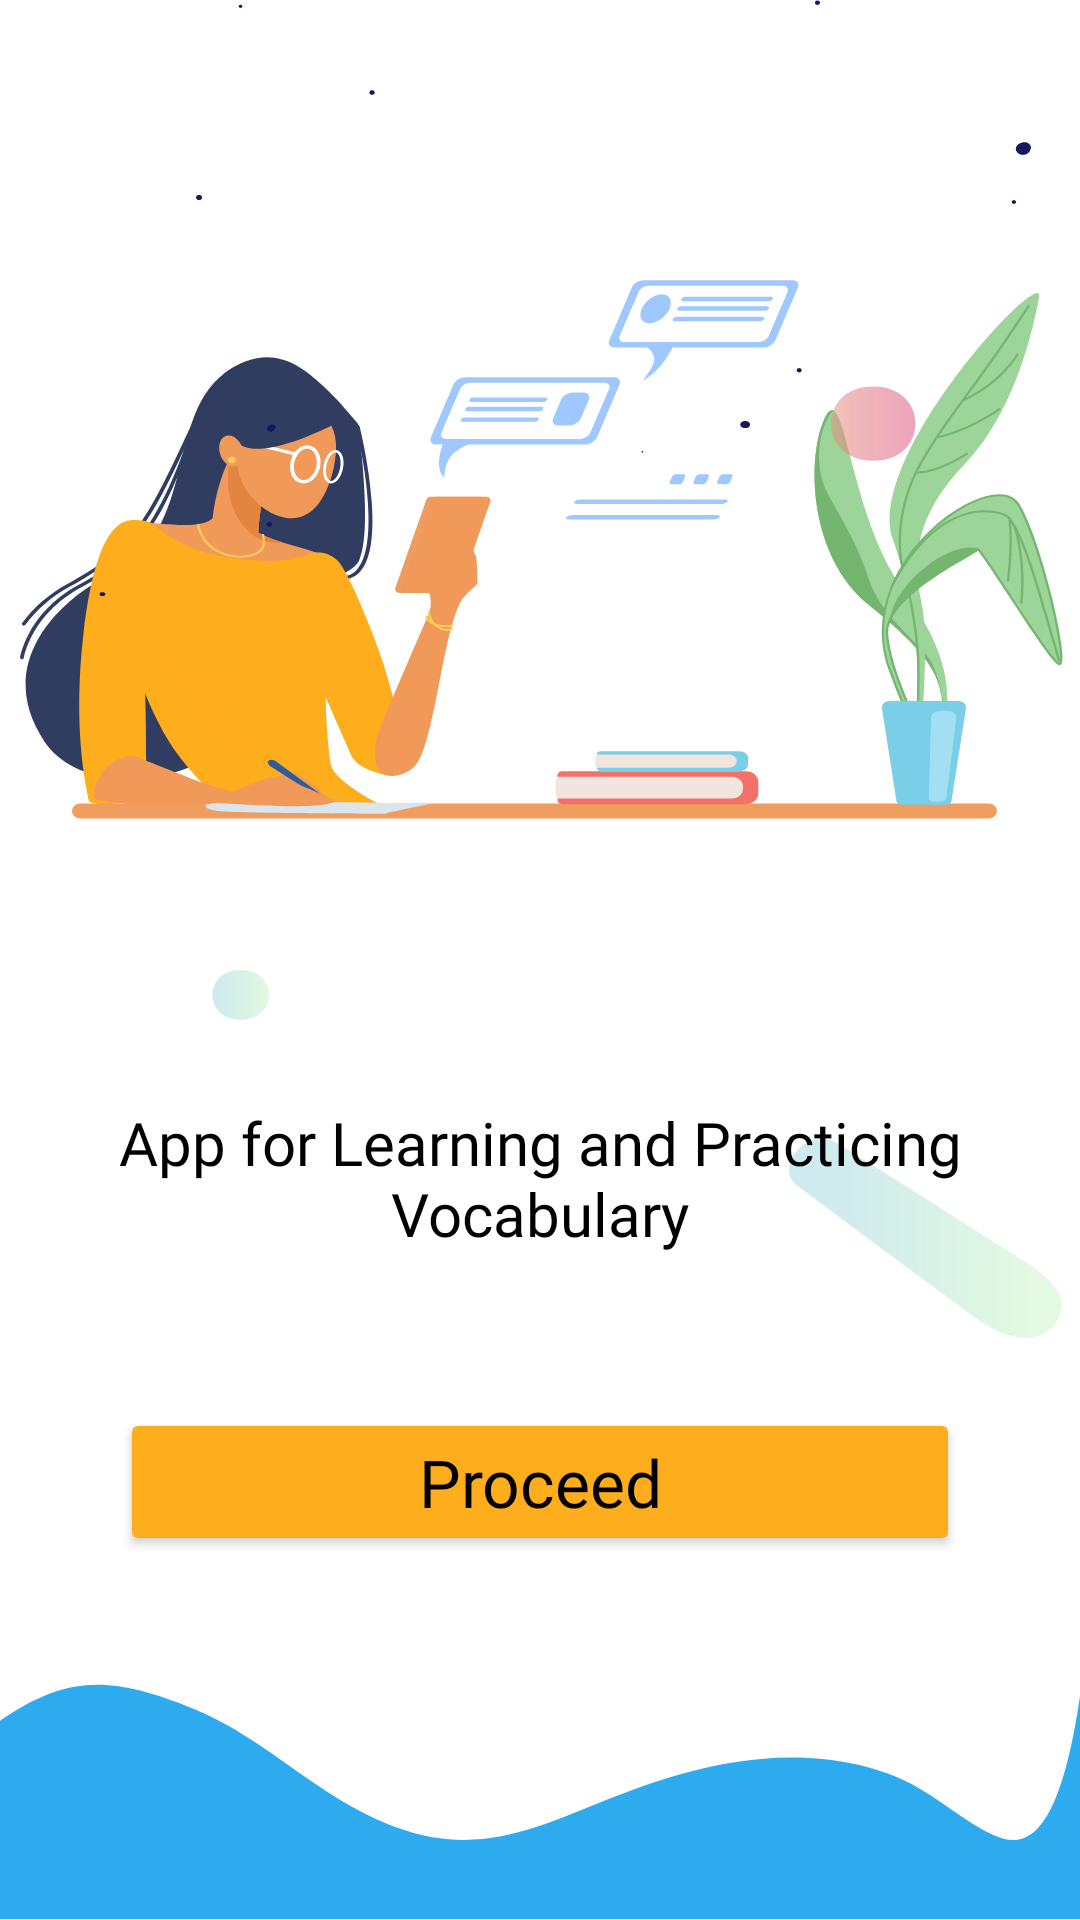

Produce the Android XML layout that renders to this screen, including the resource entries it uses.
<!-- AndroidManifest.xml: application theme Theme.IELTS_PRACTICE_APP -->
<!-- res/layout/activity_splash_screen.xml -->
<?xml version="1.0" encoding="utf-8"?>
<androidx.constraintlayout.widget.ConstraintLayout xmlns:android="http://schemas.android.com/apk/res/android"
    xmlns:app="http://schemas.android.com/apk/res-auto"
    xmlns:tools="http://schemas.android.com/tools"
    android:layout_width="match_parent"
    android:layout_height="match_parent"
    android:background="@drawable/ic_splash_background_complete"
    tools:context=".ui.splash.SplashScreenActivity"
    >

    <androidx.constraintlayout.widget.Guideline
        android:id="@+id/guideline3"
        android:layout_width="wrap_content"
        android:layout_height="wrap_content"
        android:orientation="horizontal"
        app:layout_constraintGuide_percent="0.42" />

    <TextView
        android:id="@+id/tv_splashMainText"
        android:layout_width="wrap_content"
        android:layout_height="wrap_content"
        android:layout_marginTop="59dp"
        android:fontFamily="@font/montserrat_bold"
        android:gravity="center"
        android:paddingStart="30dp"
        android:paddingEnd="30dp"
        android:text="@string/ielts_preparation"
        android:visibility="invisible"
        android:textColor="@color/black"
        android:textSize="25sp"
        android:textStyle="bold"
        app:layout_constraintEnd_toEndOf="parent"
        app:layout_constraintHorizontal_bias="0.5"
        app:layout_constraintStart_toStartOf="parent"
        app:layout_constraintTop_toTopOf="@+id/guideline3" />

    <TextView
        android:id="@+id/tv_splashDescriptionText"
        android:layout_width="0dp"
        android:layout_height="wrap_content"
        android:layout_marginTop="6dp"
        android:fontFamily="@font/montserrat_regular"
        android:gravity="center"
        android:text="@string/complete_vocabulary_learning_and_practice_app"
        android:textColor="@color/black"
        android:textSize="20sp"
        app:layout_constraintEnd_toEndOf="@+id/tv_splashMainText"
        app:layout_constraintStart_toStartOf="@+id/tv_splashMainText"
        app:layout_constraintTop_toBottomOf="@+id/tv_splashMainText" />

    <Button
        android:id="@+id/btn_splashContinue"
        android:layout_width="0dp"
        android:layout_height="wrap_content"
        android:layout_marginStart="40dp"
        android:layout_marginEnd="40dp"
        android:backgroundTint="@color/orange_800"
        android:fontFamily="@font/montserrat_semi_bold"
        android:inputType="textShortMessage"
        android:padding="10dp"
        android:text="@string/continue_splash"
        android:letterSpacing="0"
        android:textColor="@color/black"
        android:textSize="22sp"
        app:cornerRadius="5dp"
        app:layout_constraintBottom_toBottomOf="parent"
        app:layout_constraintEnd_toEndOf="parent"
        app:layout_constraintStart_toStartOf="parent"
        app:layout_constraintTop_toBottomOf="@+id/tv_splashDescriptionText"
        tools:ignore="TextViewEdits"
        android:layout_marginBottom="70dp"/>

</androidx.constraintlayout.widget.ConstraintLayout>
<!-- resources referenced by this layout -->
<resources>
  <color name="black">#FF000000</color>
  <color name="orange_800">#FEAD1D</color>
  <!-- drawable ic_splash_background_complete: vector/xml drawable (drawable, 33138 chars, omitted) -->
  <string name="complete_vocabulary_learning_and_practice_app">App for Learning and Practicing Vocabulary</string>
  <string name="continue_splash">Proceed</string>
  <string name="ielts_preparation">IELTS PREPARATION</string>
  <style name="Theme.IELTS_PRACTICE_APP" parent="Theme.MaterialComponents.DayNight.NoActionBar">
          
          <item name="colorPrimary">@color/purple_500</item>
          <item name="colorPrimaryVariant">@color/purple_700</item>
          <item name="colorOnPrimary">@color/white</item>
          
          <item name="colorSecondary">@color/teal_200</item>
          <item name="colorSecondaryVariant">@color/teal_700</item>
          <item name="colorOnSecondary">@color/black</item>
          
          <item name="android:statusBarColor">@color/white</item>
          
          <item name="bottomSheetDialogTheme">@style/AppBottomSheetDialogTheme</item>
      </style>
  <color name="purple_500">#FF6200EE</color>
  <color name="purple_700">#FF3700B3</color>
  <color name="white">#FFFFFFFF</color>
  <color name="teal_200">#FF03DAC5</color>
  <color name="teal_700">#FF018786</color>
  <style name="AppBottomSheetDialogTheme" parent="Theme.Design.Light.BottomSheetDialog">
          <item name="bottomSheetStyle">@style/AppModalStyle</item>
      </style>
  <style name="AppModalStyle" parent="Widget.Design.BottomSheet.Modal">
          <item name="android:background">@drawable/top_corners_rounded</item>
      </style>
  <!-- drawable top_corners_rounded (drawable) -->
  <?xml version="1.0" encoding="utf-8"?>
  <shape android:shape="rectangle"
      xmlns:android="http://schemas.android.com/apk/res/android">
  
      <solid
          android:color="@color/yellow_50"/>
      <corners
          android:topLeftRadius="16dp"
          android:topRightRadius="16dp"
        />
  
  </shape>
  <color name="yellow_50">#F4EDD6</color>
</resources>
